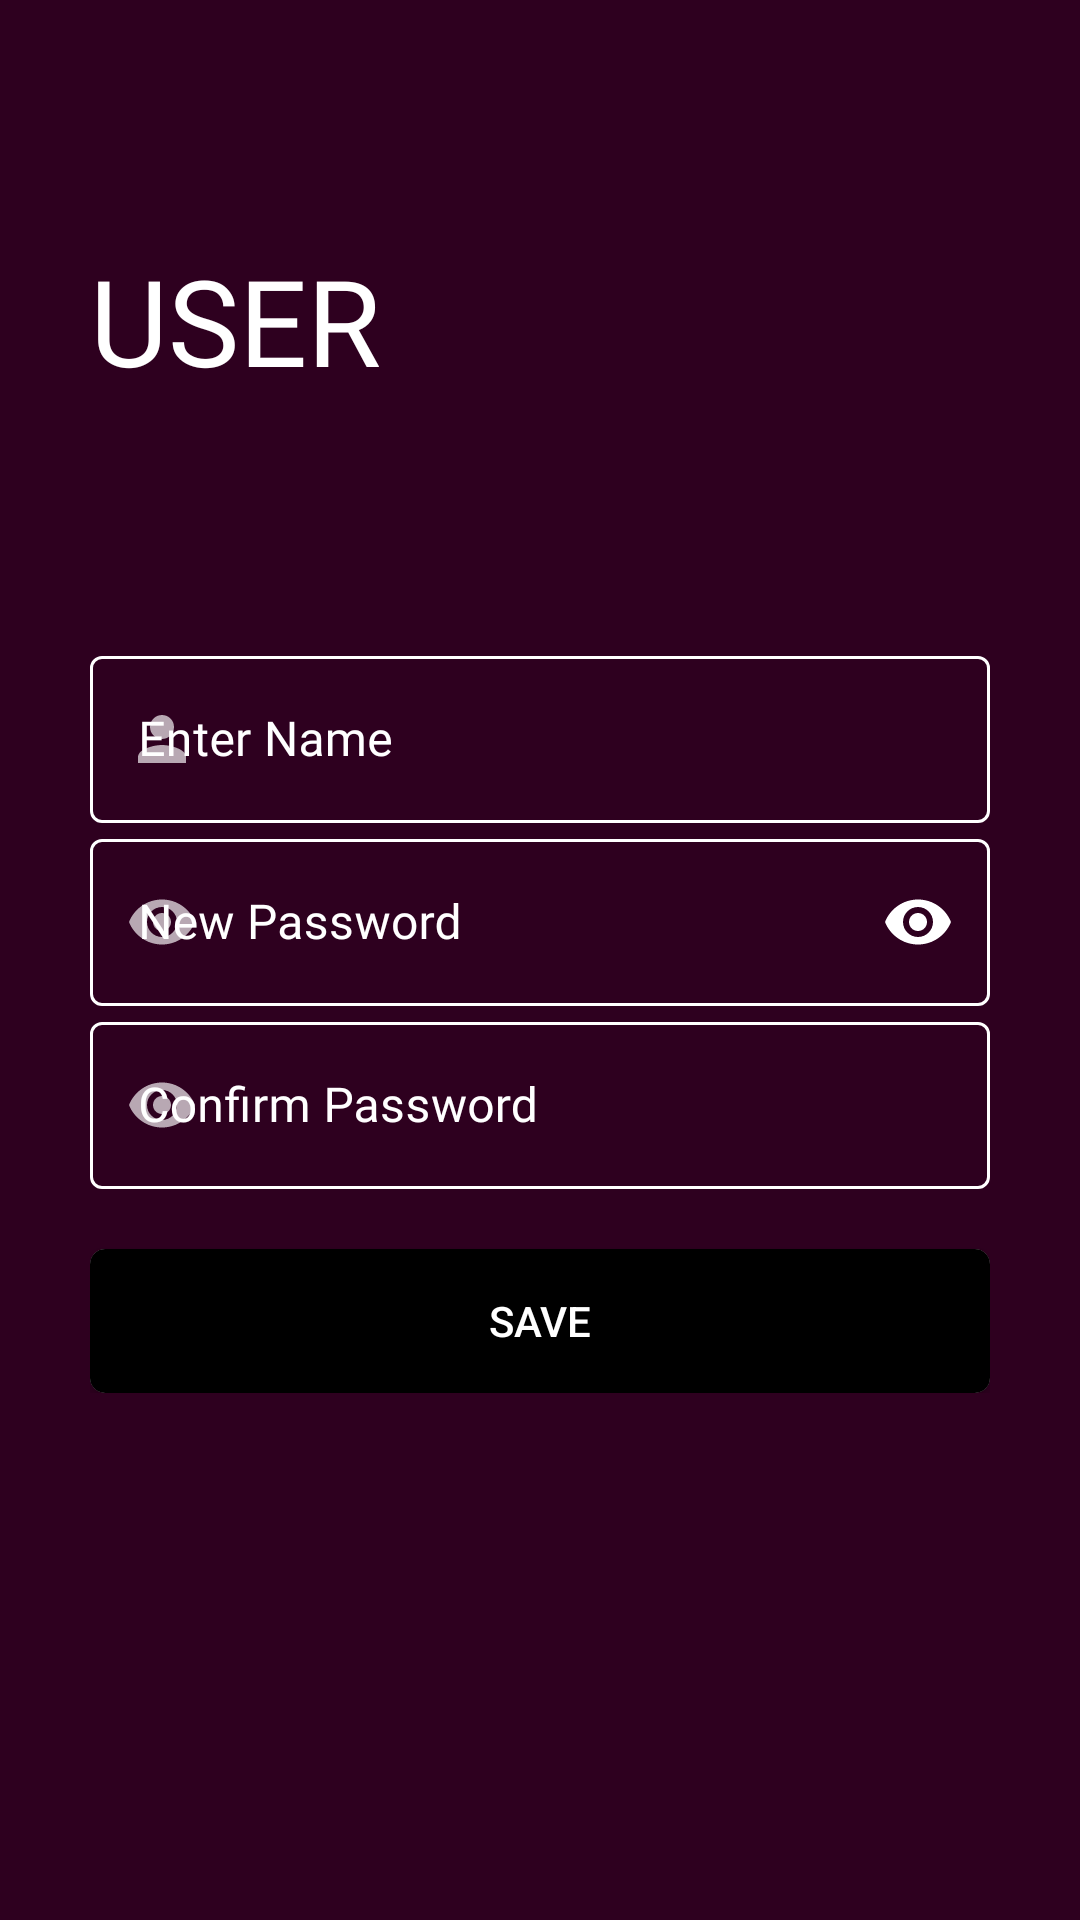

Layout XML and referenced resources for this Android screen:
<!-- AndroidManifest.xml: application theme Theme.Breakdown -->
<!-- res/layout/activity_save_user_info.xml -->
<?xml version="1.0" encoding="utf-8"?>
<ScrollView xmlns:android="http://schemas.android.com/apk/res/android"
    xmlns:app="http://schemas.android.com/apk/res-auto"
    xmlns:tools="http://schemas.android.com/tools"
    android:layout_width="match_parent"
    android:layout_height="match_parent"
    android:background="@color/primary"
    android:padding="30dp"
    android:transitionName="transition_login"
    tools:context=".SaveUserInfo">

    <LinearLayout
        android:layout_width="match_parent"
        android:layout_height="wrap_content"
        android:orientation="vertical">





        <TextView
            android:layout_width="wrap_content"
            android:layout_height="wrap_content"
            android:layout_marginTop="50dp"
            android:fontFamily="@font/muli_black"
            android:text="User"
            android:textAllCaps="true"
            android:textColor="@color/white"
            android:textSize="40sp" />


        <RelativeLayout
            android:layout_width="match_parent"
            android:layout_height="wrap_content"
            android:layout_marginTop="80dp">


            <com.google.android.material.textfield.TextInputLayout
                android:id="@+id/user_name"
                style="@style/Widget.MaterialComponents.TextInputLayout.OutlinedBox"
                android:layout_width="match_parent"
                android:layout_height="wrap_content"
                android:hint="Enter Name"
                android:textColorHint="@color/white"
                app:boxStrokeColor="@color/white"
                app:boxStrokeWidthFocused="2dp"
                app:endIconMode="clear_text"
                app:endIconTint="@color/white"
                app:hintTextColor="@color/white"
                app:startIconDrawable="@drawable/person"
                app:startIconTint="@color/white">


                <com.google.android.material.textfield.TextInputEditText
                    android:id="@+id/login_username1"
                    android:layout_width="match_parent"
                    android:layout_height="match_parent"
                    android:fontFamily="@font/muli_semibold"
                    android:inputType="textPersonName"
                    android:textColor="@color/white"
                    android:textCursorDrawable="@null" />




            </com.google.android.material.textfield.TextInputLayout>

            <com.google.android.material.textfield.TextInputLayout
                android:layout_below="@id/user_name"
                android:id="@+id/new_pass"
                style="@style/Widget.MaterialComponents.TextInputLayout.OutlinedBox"
                android:layout_width="match_parent"
                android:layout_height="wrap_content"
                android:hint="New Password"
                android:textColorHint="@color/white"
                app:boxStrokeColor="@color/white"
                app:boxStrokeWidthFocused="2dp"
                app:endIconMode="password_toggle"
                app:endIconTint="@color/white"
                app:hintTextColor="@color/white"
                app:startIconDrawable="@drawable/field_password_icon"
                app:startIconTint="@color/white">


                <com.google.android.material.textfield.TextInputEditText
                    android:id="@+id/new_pass_et"
                    android:layout_width="match_parent"
                    android:layout_height="match_parent"
                    android:fontFamily="@font/muli_semibold"
                    android:inputType="textPassword"
                    android:textColor="@color/white"
                    android:textCursorDrawable="@null" />




            </com.google.android.material.textfield.TextInputLayout>
            <com.google.android.material.textfield.TextInputLayout
                android:layout_below="@+id/new_pass"
                android:id="@+id/new_pass_con"
                style="@style/Widget.MaterialComponents.TextInputLayout.OutlinedBox"
                android:layout_width="match_parent"
                android:layout_height="wrap_content"
                android:hint="Confirm Password"
                android:textColorHint="@color/white"
                app:boxStrokeColor="@color/white"
                app:boxStrokeWidthFocused="2dp"
                app:endIconMode="clear_text"
                app:endIconTint="@color/white"
                app:hintTextColor="@color/white"
                app:startIconDrawable="@drawable/field_password_icon"
                app:startIconTint="@color/white">


                <com.google.android.material.textfield.TextInputEditText
                    android:id="@+id/new_pass_con_et"
                    android:layout_width="match_parent"
                    android:layout_height="match_parent"
                    android:fontFamily="@font/muli_semibold"
                    android:inputType="text"
                    android:textColor="@color/white"
                    android:textCursorDrawable="@null" />




            </com.google.android.material.textfield.TextInputLayout>





            <androidx.cardview.widget.CardView
                android:layout_width="match_parent"
                android:layout_height="wrap_content"
                android:layout_below="@id/new_pass_con"
                android:layout_centerHorizontal="true"
                android:layout_marginTop="20dp"
                app:cardCornerRadius="5dp">

                <Button
                    android:layout_width="match_parent"
                    android:layout_height="wrap_content"
                    android:transitionName="transition_login"
                    android:background="@color/black"
                    android:onClick="save_user_info"
                    android:text="Save"
                    android:textColor="@color/white" />
            </androidx.cardview.widget.CardView>




        </RelativeLayout>


    </LinearLayout>


</ScrollView>
<!-- resources referenced by this layout -->
<resources>
  <color name="black">#FF000000</color>
  <color name="primary">#2e001f</color>
  <color name="white">#FFFFFFFF</color>
  <!-- drawable field_password_icon (drawable) -->
  <vector android:alpha="0.66" android:height="24dp"
      android:tint="#F6F5F5" android:viewportHeight="24"
      android:viewportWidth="24" android:width="24dp" xmlns:android="http://schemas.android.com/apk/res/android">
      <path android:fillColor="@android:color/white" android:pathData="M12,4.5C7,4.5 2.73,7.61 1,12c1.73,4.39 6,7.5 11,7.5s9.27,-3.11 11,-7.5c-1.73,-4.39 -6,-7.5 -11,-7.5zM12,17c-2.76,0 -5,-2.24 -5,-5s2.24,-5 5,-5 5,2.24 5,5 -2.24,5 -5,5zM12,9c-1.66,0 -3,1.34 -3,3s1.34,3 3,3 3,-1.34 3,-3 -1.34,-3 -3,-3z"/>
  </vector>
  <!-- drawable person (drawable) -->
  <vector android:alpha="0.66" android:height="24dp"
      android:tint="#F6F5F5" android:viewportHeight="24"
      android:viewportWidth="24" android:width="24dp" xmlns:android="http://schemas.android.com/apk/res/android">
      <path android:fillColor="@android:color/white" android:pathData="M12,12c2.21,0 4,-1.79 4,-4s-1.79,-4 -4,-4 -4,1.79 -4,4 1.79,4 4,4zM12,14c-2.67,0 -8,1.34 -8,4v2h16v-2c0,-2.66 -5.33,-4 -8,-4z"/>
  </vector>
  <style name="Theme.Breakdown" parent="Theme.MaterialComponents.Light.DarkActionBar.Bridge">
          
  
  
          <item name="colorPrimary">#2e001f</item>
          <item name="colorPrimaryDark">#0f0000</item>
          <item name="colorPrimaryVariant">#592946</item>
          
          <item name="colorSecondary">#ffffff</item>
          <item name="colorSecondaryVariant">#cccccc</item>
          <item name="colorOnSecondary">#ffffff</item>
          <item name="android:textColorPrimary">#000000</item>
          <item name="android:textColorSecondary">#000000</item>
          
          <item name="android:statusBarColor" tools:targetApi="l">?attr/colorPrimaryVariant</item>
          
      </style>
</resources>
